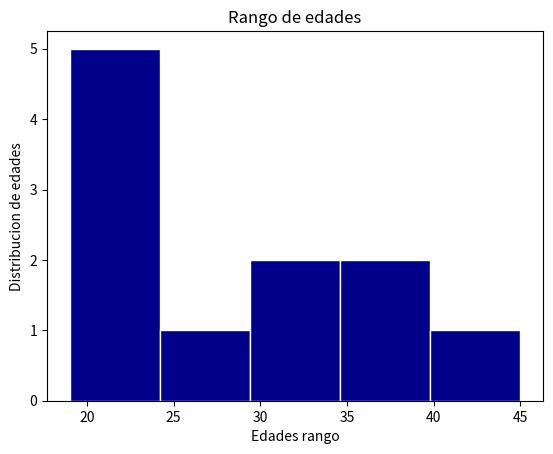

Source code (Python):
import matplotlib.pyplot as mlp

edades=[20,21,24,39,22,34,33,19,45,37,27]
mlp.hist(edades, bins=5, color="darkblue", edgecolor="white")
mlp.title("Rango de edades")
mlp.xlabel("Edades rango")
mlp.ylabel("Distribucion de edades")
#mlp.grid(True,color="gray")
mlp.show()